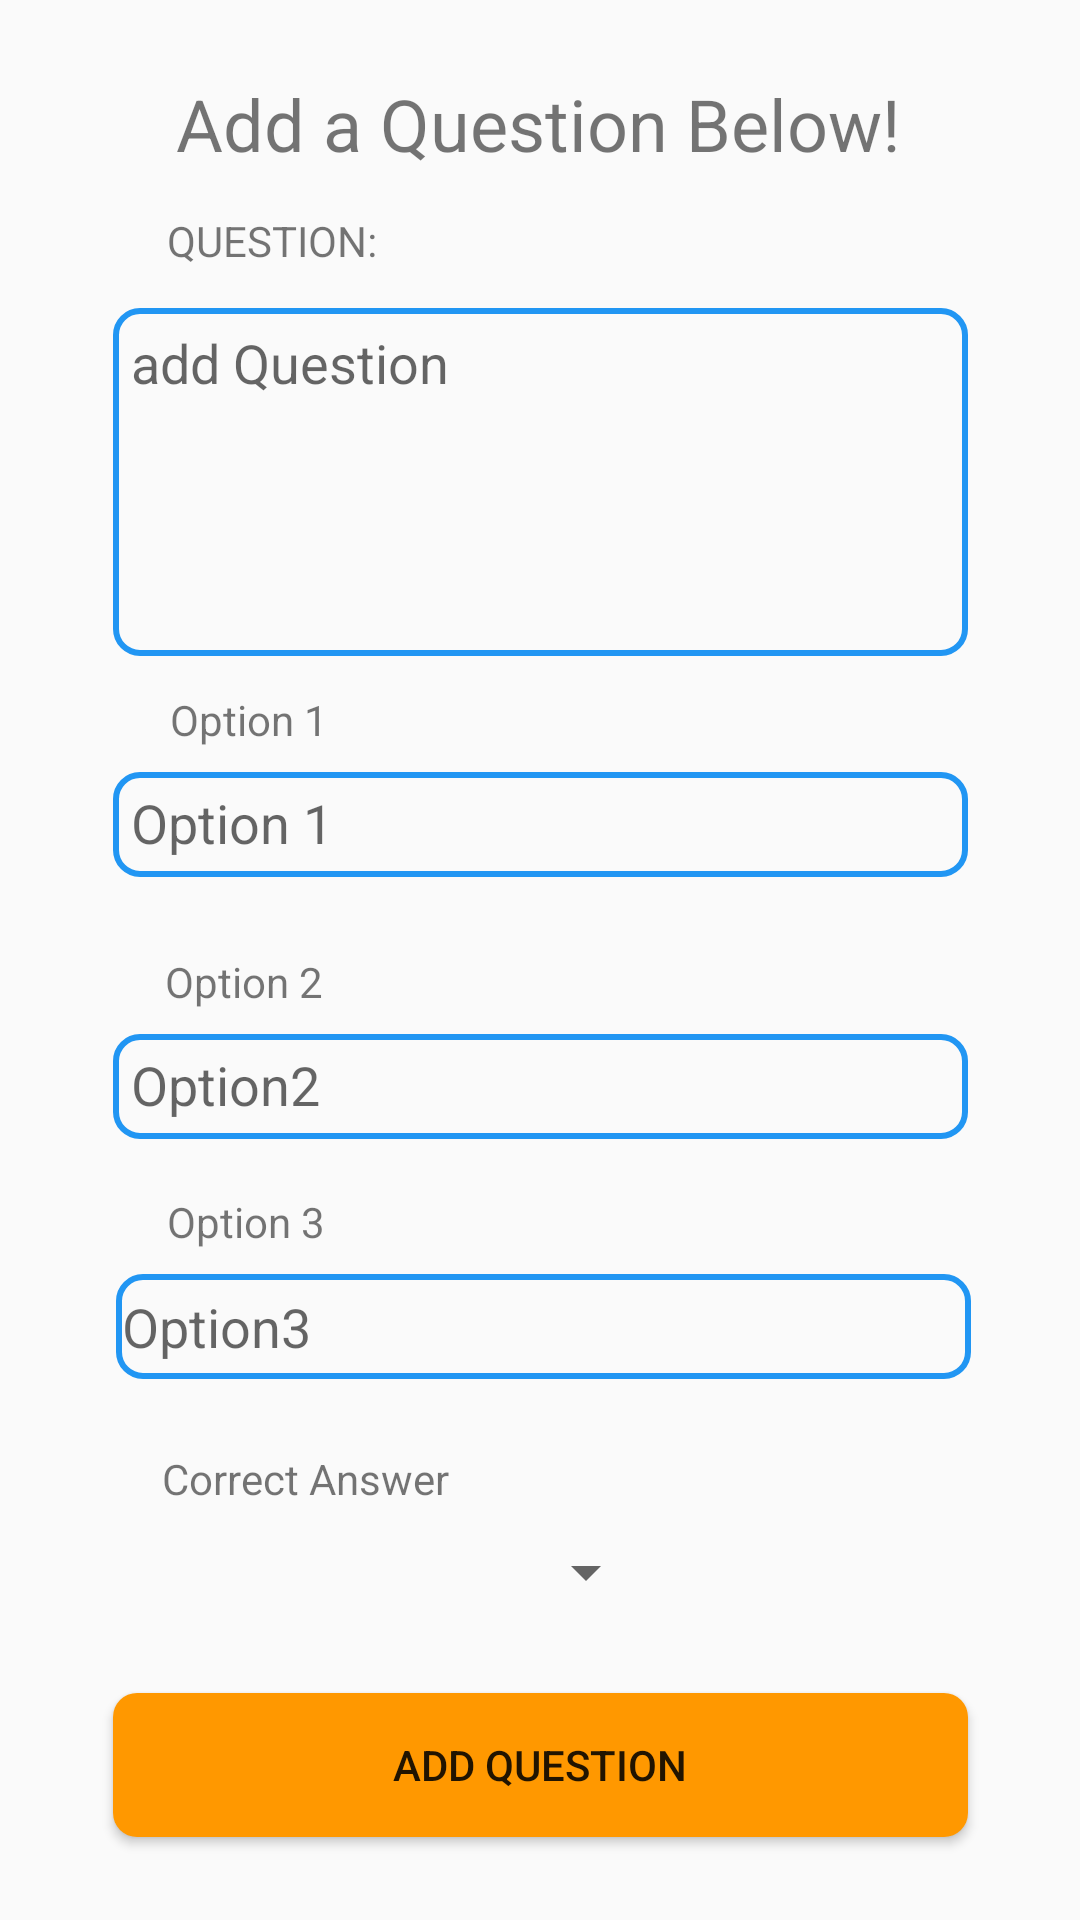

The Android layout XML behind this screen, and the referenced resources:
<!-- AndroidManifest.xml: application theme AppTheme -->
<!-- res/layout/activity_add_question.xml -->
<?xml version="1.0" encoding="utf-8"?>
<android.support.constraint.ConstraintLayout xmlns:android="http://schemas.android.com/apk/res/android"
    xmlns:app="http://schemas.android.com/apk/res-auto"
    xmlns:tools="http://schemas.android.com/tools"
    android:layout_width="match_parent"
    android:layout_height="match_parent"
    tools:context=".AddQuestion"
    >


    <TextView
        android:id="@+id/placeHolderTV"
        android:layout_width="wrap_content"
        android:layout_height="wrap_content"
        android:layout_marginStart="8dp"
        android:layout_marginLeft="8dp"
        android:layout_marginTop="8dp"
        android:layout_marginEnd="8dp"
        android:layout_marginRight="8dp"
        android:layout_marginBottom="8dp"
        android:text="Add a Question Below!"
        android:textSize="24dp"
        app:layout_constraintBottom_toBottomOf="parent"
        app:layout_constraintEnd_toEndOf="parent"
        app:layout_constraintHorizontal_bias="0.496"
        app:layout_constraintStart_toStartOf="parent"
        app:layout_constraintTop_toTopOf="parent"
        app:layout_constraintVertical_bias="0.029" />

    <EditText
        android:id="@+id/addQuestionET"
        android:layout_width="285dp"
        android:layout_height="116dp"
        android:layout_marginStart="8dp"
        android:layout_marginLeft="8dp"
        android:layout_marginTop="8dp"
        android:layout_marginEnd="8dp"
        android:layout_marginRight="8dp"
        android:layout_marginBottom="8dp"
        android:background="@drawable/custom_edit_text"
        android:ems="10"
        android:gravity="top"
        android:hint="add Question"
        android:inputType="textMultiLine"
        android:maxLines="5"
        android:minLines="1"
        android:padding="6dp"
        app:layout_constraintBottom_toBottomOf="parent"
        app:layout_constraintEnd_toEndOf="parent"
        app:layout_constraintStart_toStartOf="parent"
        app:layout_constraintTop_toBottomOf="@+id/placeHolderTV"
        app:layout_constraintVertical_bias="0.083" />

    <TextView
        android:id="@+id/questionTV"
        android:layout_width="wrap_content"
        android:layout_height="wrap_content"
        android:layout_marginStart="8dp"
        android:layout_marginLeft="8dp"
        android:layout_marginTop="8dp"
        android:layout_marginEnd="8dp"
        android:layout_marginRight="8dp"
        android:layout_marginBottom="8dp"
        android:text="QUESTION:"
        app:layout_constraintBottom_toTopOf="@+id/addQuestionET"
        app:layout_constraintEnd_toEndOf="parent"
        app:layout_constraintHorizontal_bias="0.174"
        app:layout_constraintStart_toStartOf="parent"
        app:layout_constraintTop_toBottomOf="@+id/placeHolderTV"
        app:layout_constraintVertical_bias="0.509" />

    <TextView
        android:id="@+id/option1TV"
        android:layout_width="wrap_content"
        android:layout_height="wrap_content"
        android:layout_marginStart="8dp"
        android:layout_marginLeft="8dp"
        android:layout_marginTop="28dp"
        android:layout_marginEnd="8dp"
        android:layout_marginRight="8dp"
        android:layout_marginBottom="8dp"
        android:text="Option 1"
        app:layout_constraintBottom_toTopOf="@+id/option1ET"
        app:layout_constraintEnd_toEndOf="parent"
        app:layout_constraintHorizontal_bias="0.167"
        app:layout_constraintStart_toStartOf="parent"
        app:layout_constraintTop_toBottomOf="@+id/addQuestionET"
        app:layout_constraintVertical_bias="1.0" />

    <EditText
        android:id="@+id/option1ET"
        android:layout_width="285dp"
        android:layout_height="35dp"
        android:layout_marginStart="8dp"
        android:layout_marginLeft="8dp"
        android:layout_marginTop="8dp"
        android:layout_marginEnd="8dp"
        android:layout_marginRight="8dp"
        android:layout_marginBottom="8dp"
        android:background="@drawable/custom_edit_text"
        android:ems="10"
        android:hint="Option 1"
        android:inputType="textPersonName"
        android:padding="6dp"
        app:layout_constraintBottom_toBottomOf="parent"
        app:layout_constraintEnd_toEndOf="parent"
        app:layout_constraintStart_toStartOf="parent"
        app:layout_constraintTop_toBottomOf="@+id/placeHolderTV"
        app:layout_constraintVertical_bias="0.361" />

    <TextView
        android:id="@+id/option2TV"
        android:layout_width="wrap_content"
        android:layout_height="wrap_content"
        android:layout_marginStart="8dp"
        android:layout_marginLeft="8dp"
        android:layout_marginEnd="8dp"
        android:layout_marginRight="8dp"
        android:layout_marginBottom="8dp"
        android:text="Option 2"
        app:layout_constraintBottom_toBottomOf="parent"
        app:layout_constraintEnd_toEndOf="parent"
        app:layout_constraintHorizontal_bias="0.161"
        app:layout_constraintStart_toStartOf="parent"
        app:layout_constraintTop_toBottomOf="@+id/option1TV"
        app:layout_constraintVertical_bias="0.188" />

    <EditText
        android:id="@+id/Option2ET"
        android:layout_width="285dp"
        android:layout_height="35dp"
        android:layout_marginStart="8dp"
        android:layout_marginLeft="8dp"
        android:layout_marginTop="8dp"
        android:layout_marginEnd="8dp"
        android:layout_marginRight="8dp"
        android:layout_marginBottom="8dp"
        android:background="@drawable/custom_edit_text"
        android:ems="10"
        android:hint="Option2"
        android:inputType="textPersonName"
        android:padding="6dp"
        app:layout_constraintBottom_toBottomOf="parent"
        app:layout_constraintEnd_toEndOf="parent"
        app:layout_constraintStart_toStartOf="parent"
        app:layout_constraintTop_toBottomOf="@+id/option2TV"
        app:layout_constraintVertical_bias="0.0" />

    <EditText
        android:id="@+id/option3ET"
        android:layout_width="285dp"
        android:layout_height="35dp"
        android:layout_marginStart="8dp"
        android:layout_marginLeft="8dp"
        android:layout_marginTop="8dp"
        android:layout_marginEnd="8dp"
        android:layout_marginRight="8dp"
        android:layout_marginBottom="8dp"
        android:background="@drawable/custom_edit_text"
        android:ems="10"
        android:hint="Option3"
        android:inputType="textPersonName"
        app:layout_constraintBottom_toBottomOf="parent"
        app:layout_constraintEnd_toEndOf="parent"
        app:layout_constraintHorizontal_bias="0.518"
        app:layout_constraintStart_toStartOf="parent"
        app:layout_constraintTop_toBottomOf="@+id/option3TV"
        app:layout_constraintVertical_bias="0.0" />

    <TextView
        android:id="@+id/option3TV"
        android:layout_width="wrap_content"
        android:layout_height="wrap_content"
        android:layout_marginStart="8dp"
        android:layout_marginLeft="8dp"
        android:layout_marginTop="8dp"
        android:layout_marginEnd="8dp"
        android:layout_marginRight="8dp"
        android:layout_marginBottom="8dp"
        android:text="Option 3"
        app:layout_constraintBottom_toBottomOf="parent"
        app:layout_constraintEnd_toEndOf="parent"
        app:layout_constraintHorizontal_bias="0.164"
        app:layout_constraintStart_toStartOf="parent"
        app:layout_constraintTop_toBottomOf="@+id/Option2ET"
        app:layout_constraintVertical_bias="0.044" />

    <TextView
        android:id="@+id/correctAnswerTV"
        android:layout_width="wrap_content"
        android:layout_height="wrap_content"
        android:layout_marginStart="8dp"
        android:layout_marginLeft="8dp"
        android:layout_marginTop="8dp"
        android:layout_marginEnd="8dp"
        android:layout_marginRight="8dp"
        android:layout_marginBottom="8dp"
        android:text="Correct Answer"
        app:layout_constraintBottom_toBottomOf="parent"
        app:layout_constraintEnd_toEndOf="parent"
        app:layout_constraintHorizontal_bias="0.185"
        app:layout_constraintStart_toStartOf="parent"
        app:layout_constraintTop_toBottomOf="@+id/option3ET"
        app:layout_constraintVertical_bias="0.108" />

    <Spinner
        android:id="@+id/correctAnswerSpinner"
        android:layout_width="168dp"
        android:layout_height="25dp"
        android:layout_marginStart="8dp"
        android:layout_marginLeft="8dp"
        android:layout_marginTop="8dp"
        android:layout_marginEnd="8dp"
        android:layout_marginRight="8dp"
        android:layout_marginBottom="8dp"
        app:layout_constraintBottom_toBottomOf="parent"
        app:layout_constraintEnd_toEndOf="parent"
        app:layout_constraintHorizontal_bias="0.246"
        app:layout_constraintStart_toStartOf="parent"
        app:layout_constraintTop_toBottomOf="@+id/correctAnswerTV"
        app:layout_constraintVertical_bias="0.015" />

    <Button
        android:id="@+id/addQuestionBtn"
        android:layout_width="285dp"
        android:layout_height="wrap_content"
        android:layout_marginStart="8dp"
        android:layout_marginLeft="8dp"
        android:layout_marginTop="8dp"
        android:layout_marginEnd="8dp"
        android:layout_marginRight="8dp"
        android:layout_marginBottom="8dp"
        android:text="ADD QUESTION"
        android:background="@drawable/roundedbutton"
        app:layout_constraintBottom_toBottomOf="parent"
        app:layout_constraintEnd_toEndOf="parent"
        app:layout_constraintStart_toStartOf="parent"
        app:layout_constraintTop_toBottomOf="@+id/correctAnswerSpinner" />

</android.support.constraint.ConstraintLayout>
<!-- resources referenced by this layout -->
<resources>
  <!-- drawable custom_edit_text (drawable) -->
  <?xml version="1.0" encoding="utf-8"?>
  <shape xmlns:android="http://schemas.android.com/apk/res/android">
      <stroke android:width="2dp" android:color="#2196F3" />
      <padding android:left="2dp"
          android:top="2dp"
          android:right="2dp"
          android:bottom="2dp" />
      <corners android:bottomRightRadius="8dp"
          android:bottomLeftRadius="8dp"
          android:topRightRadius="8dp"
          android:topLeftRadius="8dp"/>
  </shape>
  <!-- drawable roundedbutton (drawable) -->
  <?xml version="1.0" encoding="utf-8"?>
  <shape xmlns:android="http://schemas.android.com/apk/res/android"
      android:shape="rectangle">
      <solid android:color="#FF9800" />
      <corners android:bottomRightRadius="8dp"
          android:bottomLeftRadius="8dp"
          android:topRightRadius="8dp"
          android:topLeftRadius="8dp"/>
  </shape>
  <style name="AppTheme" parent="Theme.AppCompat.Light.DarkActionBar">
          
          <item name="colorPrimary">@color/colorPrimary</item>
          <item name="colorPrimaryDark">@color/colorPrimaryDark</item>
          <item name="colorAccent">@color/colorAccent</item>
      </style>
  <color name="colorPrimary">#008577</color>
  <color name="colorPrimaryDark">#00574B</color>
  <color name="colorAccent">#FFFFFF</color>
</resources>
